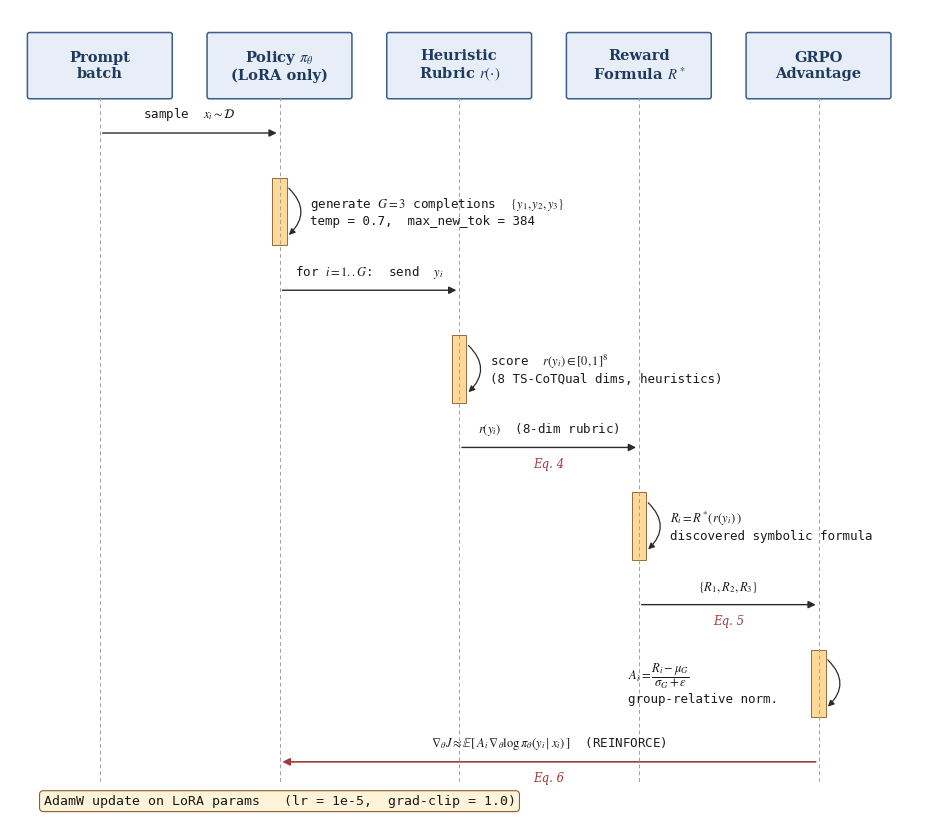

Write Python code to recreate this figure. (Note: this script raises an exception after producing the figure.)
"""Generate fig_005: GRPO Training Step sequence diagram."""

import matplotlib.pyplot as plt
import matplotlib
from matplotlib.patches import FancyArrowPatch, Rectangle, FancyBboxPatch

matplotlib.rcParams.update({
    'font.family': 'serif',
    'font.serif': ['DejaVu Serif'],
    'mathtext.fontset': 'stix',
})

OUT = ('/home/wangni/notion-figures/'
       'autoreward-symbolic-regression-for-adaptive-reward-discovery/fig_005.png')

# ---------- canvas ----------
fig, ax = plt.subplots(figsize=(13.5, 10.5))
ax.set_xlim(-0.2, 16.0)
ax.set_ylim(0.0, 14.4)
ax.set_aspect('equal')
ax.axis('off')

# ---------- colors ----------
LANE_FILL = '#e8eef7'
LANE_EDGE = '#3a5d8a'
LANE_TEXT = '#1f3a5f'
LIFELINE  = '#a0a0a0'
ARROW     = '#2b2b2b'
ARROW_RET = '#a23b3b'   # red for gradient return
ACT_FILL  = '#ffd58c'
ACT_EDGE  = '#8a5d2a'
EQ_COLOR  = '#a23b3b'
NOTE_FILL = '#fff4d9'

# ---------- lanes ----------
lanes = [
    ("Prompt\nbatch",            1.4),
    ("Policy $\\pi_\\theta$\n(LoRA only)", 4.6),
    ("Heuristic\nRubric $r(\\cdot)$",   7.8),
    ("Reward\nFormula $R^*$", 11.0),
    ("GRPO\nAdvantage",            14.2),
]

y_top, y_bot = 13.4, 0.6
for label, x in lanes:
    box = FancyBboxPatch((x - 1.25, y_top - 0.55), 2.5, 1.1,
                         boxstyle="round,pad=0.04",
                         facecolor=LANE_FILL, edgecolor=LANE_EDGE, linewidth=1.1)
    ax.add_patch(box)
    ax.text(x, y_top, label, ha='center', va='center',
            fontsize=10.5, weight='bold', color=LANE_TEXT)
    ax.plot([x, x], [y_top - 0.55, y_bot], color=LIFELINE,
            linestyle=(0, (4, 3)), linewidth=0.7)


# ---------- helpers ----------
def msg(x0, x1, y, top_label, eq=None, color=ARROW, lw=1.0):
    """Horizontal sequence message."""
    arr = FancyArrowPatch((x0, y), (x1, y),
                          arrowstyle='-|>', mutation_scale=11,
                          color=color, linewidth=lw)
    ax.add_patch(arr)
    mx = (x0 + x1) / 2.0
    ax.text(mx, y + 0.18, top_label, ha='center', va='bottom',
            fontsize=9.0, family='monospace', color='#1a1a1a')
    if eq:
        ax.text(mx, y - 0.18, eq, ha='center', va='top',
                fontsize=8.5, color=EQ_COLOR, style='italic')


def self_action(x, y_high, y_low, note, note_offset=1.05):
    """Self-loop arrow on a lifeline with a side note."""
    # activation bar
    bar = Rectangle((x - 0.13, y_low), 0.26, y_high - y_low,
                    facecolor=ACT_FILL, edgecolor=ACT_EDGE,
                    linewidth=0.7, alpha=0.9)
    ax.add_patch(bar)
    # self-loop arrow: out to the right then back
    arr = FancyArrowPatch((x + 0.13, y_high - 0.15),
                          (x + 0.13, y_low + 0.15),
                          connectionstyle="arc3,rad=-0.55",
                          arrowstyle='-|>', mutation_scale=9,
                          color=ARROW, linewidth=0.9)
    ax.add_patch(arr)
    ax.text(x + note_offset, (y_high + y_low) / 2.0, note,
            ha='left', va='center', fontsize=9.0,
            family='monospace', color='#1a1a1a')


# ---------- sequence (top -> bottom) ----------
# 1. Prompt -> Policy: sample a prompt
msg(1.4, 4.6, 12.2, "sample  $x_i \\sim \\mathcal{D}$")

# 2. Policy self-action: generate G=3 completions
self_action(
    x=4.6, y_high=11.4, y_low=10.2,
    note=("generate $G=3$ completions  $\\{y_1,y_2,y_3\\}$\n"
          "temp = 0.7,  max_new_tok = 384"),
    note_offset=0.55,
)

# 3. Policy -> Rubric: send completions
msg(4.6, 7.8, 9.4, "for $i = 1..G$:  send  $y_i$")

# 4. Rubric self-action: per-dimension heuristic scoring
self_action(
    x=7.8, y_high=8.6, y_low=7.4,
    note=("score  $r(y_i)\\in[0,1]^8$\n"
          "(8 TS-CoTQual dims, heuristics)"),
    note_offset=0.55,
)

# 5. Rubric -> Reward Formula: rubric vectors
msg(7.8, 11.0, 6.6, "$r(y_i)$  (8-dim rubric)", eq="Eq. 4")

# 6. Reward Formula self-action: apply discovered R*
self_action(
    x=11.0, y_high=5.8, y_low=4.6,
    note=("$R_i = R^{*}(\\,r(y_i)\\,)$\n"
          "discovered symbolic formula"),
    note_offset=0.55,
)

# 7. Reward Formula -> GRPO: group of rewards
msg(11.0, 14.2, 3.8, "$\\{R_1, R_2, R_3\\}$", eq="Eq. 5")

# 8. GRPO self-action: group-relative advantage
self_action(
    x=14.2, y_high=3.0, y_low=1.8,
    note=("$A_i = \\dfrac{R_i - \\mu_G}{\\sigma_G + \\varepsilon}$\n"
          "group-relative norm."),
    note_offset=-3.4,   # place note to the LEFT (closer to figure center)
)

# 9. GRPO -> Policy: REINFORCE-style gradient (return arrow)
msg(14.2, 4.6, 1.0,
    "$\\nabla_\\theta J \\approx \\mathbb{E}[\\,A_i\\,\\nabla_\\theta \\log \\pi_\\theta(y_i \\mid x_i)\\,]$  (REINFORCE)",
    eq="Eq. 6", color=ARROW_RET, lw=1.2)

# 10. Policy update note (sits under Policy lane)
ax.text(
    4.6, 0.30,
    "AdamW update on LoRA params   (lr = 1e-5,  grad-clip = 1.0)",
    ha='center', va='center', fontsize=9.5, family='monospace',
    color='#1a1a1a',
    bbox=dict(boxstyle='round,pad=0.30', facecolor=NOTE_FILL,
              edgecolor=ACT_EDGE, linewidth=0.8),
)

# ---------- title-less; small caption-like footer omitted (caption lives in LaTeX) ----------

plt.savefig(OUT, dpi=200, bbox_inches='tight', facecolor='white')
plt.close()
print(f"Saved: {OUT}")
